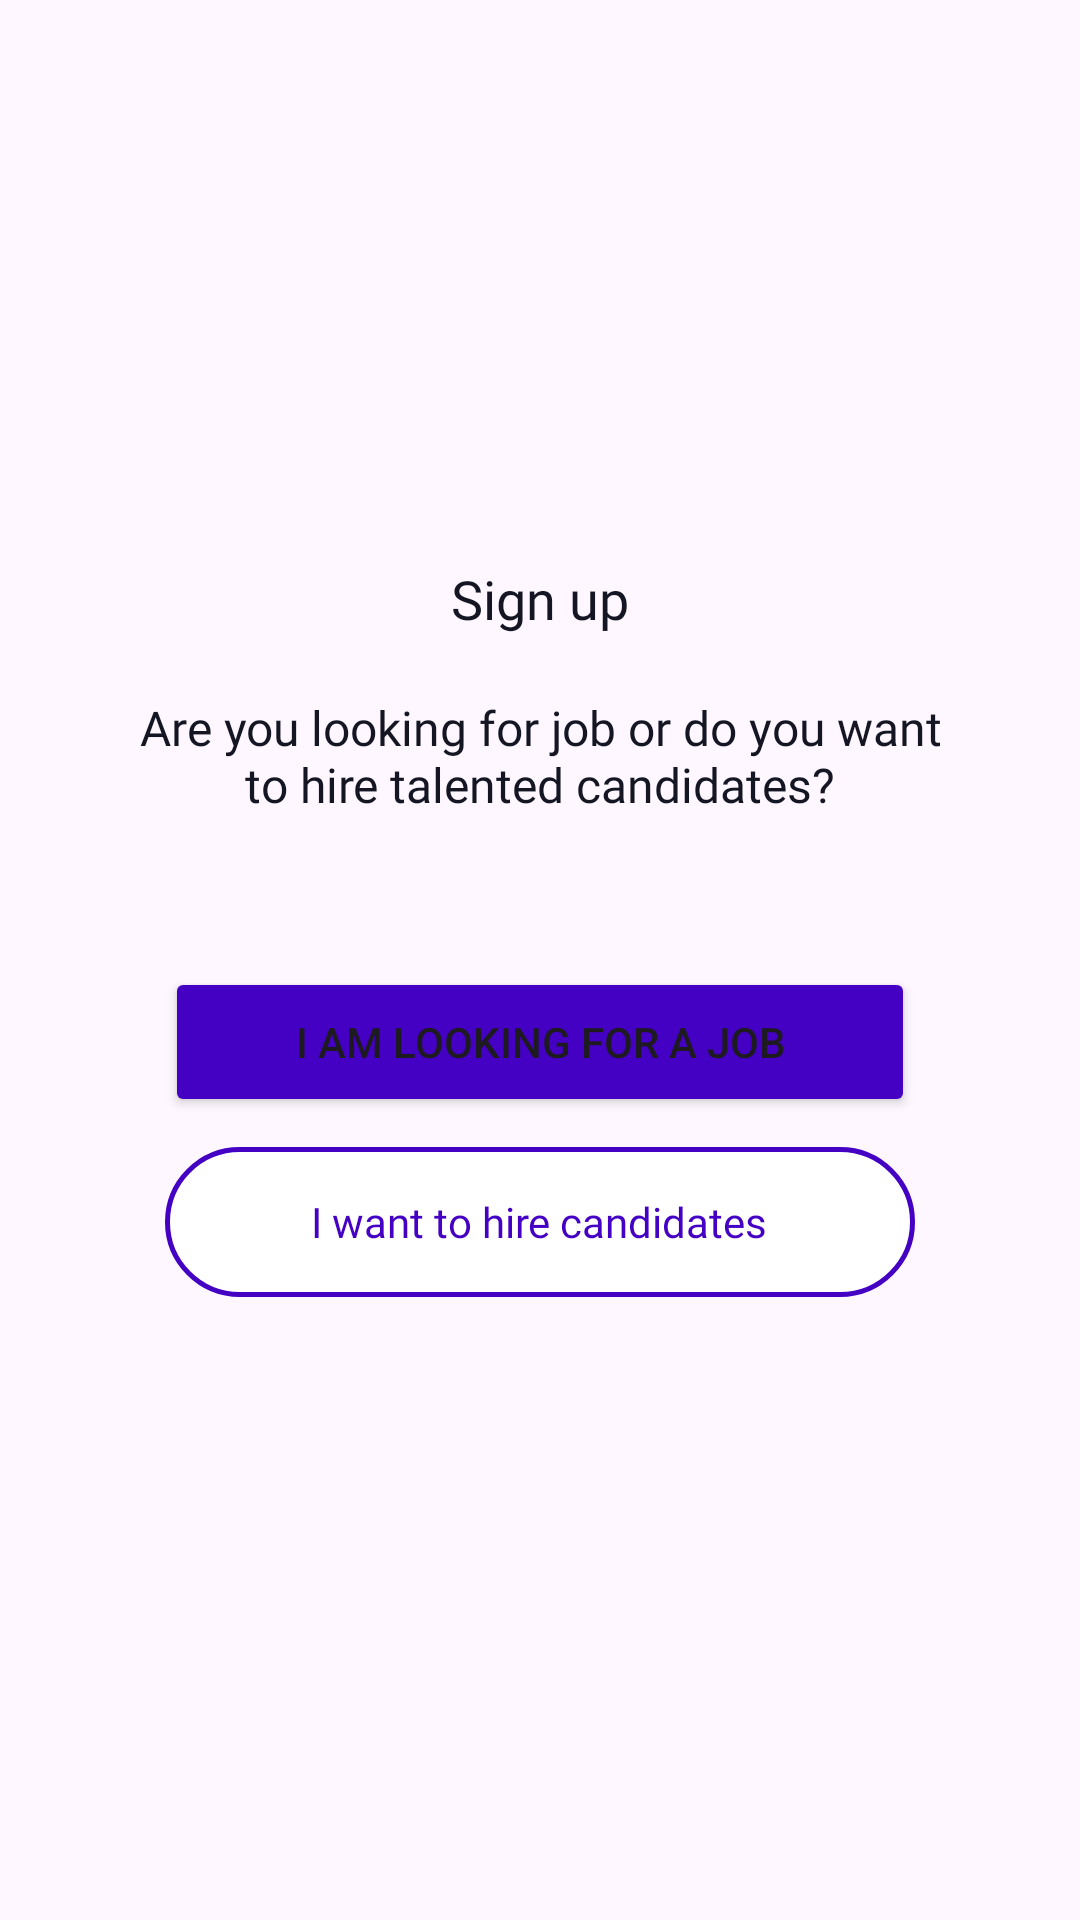

Android layout source for this screen:
<!-- AndroidManifest.xml: application theme Base.Theme.FamilyWellness -->
<!-- res/layout/register_bottom_sheet.xml -->
<?xml version="1.0" encoding="utf-8"?>
<androidx.constraintlayout.widget.ConstraintLayout xmlns:android="http://schemas.android.com/apk/res/android"
    android:layout_width="match_parent"
    android:layout_height="match_parent">

    <LinearLayout
        android:gravity="center"
        android:layout_gravity="center"
        android:paddingLeft="45.0dip"
        android:paddingRight="45.0dip"
        android:paddingTop="20.0dip"
        android:paddingBottom="20.0dip"
        android:orientation="vertical"
        android:background="@drawable/rounded_dialog_bottom"
        android:layout_width="match_parent"
        android:layout_height="match_parent">

        <TextView
            android:gravity="center_horizontal"
            android:layout_width="wrap_content"
            android:layout_height="wrap_content"
            android:text="Sign up"
            android:textSize="18sp"
            android:textColor="#141623"
            android:fontFamily="@font/kanit_bold"
            />

        <TextView
            android:gravity="center_horizontal"
            android:layout_width="wrap_content"
            android:layout_height="wrap_content"
            android:layout_marginTop="20dp"
            android:text="Are you looking for job or do you want to hire talented candidates?"
            android:textSize="16sp"
            android:textColor="#141623"
            android:fontFamily="@font/kanit_regular"
            />

        <Button
            android:id="@+id/findRoomButton"
            android:layout_width="match_parent"
            android:layout_height="50dp"
            android:layout_marginStart="10dp"
            android:layout_marginTop="50dp"
            android:layout_marginEnd="10dp"
            android:backgroundTint="@color/colorAccent"
            android:layout_marginBottom="10dp"
            android:text="I am looking for a job"/>

        <LinearLayout
            android:id="@+id/listRoomButton"
            android:layout_width="match_parent"
            android:layout_height="50dp"
            android:layout_marginStart="10dp"
            android:layout_marginEnd="10dp"
            android:layout_marginBottom="20dp" android:orientation="vertical"
            android:layout_gravity="center"
            android:gravity="center"
            android:background="@drawable/bg_button_register">

            <TextView
                android:layout_width="wrap_content"
                android:layout_height="wrap_content"
                android:textColor="@color/colorPrimary"
                android:text="I want to hire candidates"
                android:textSize="14sp"
                android:fontFamily="@font/kanit_bold"/>

        </LinearLayout>

    </LinearLayout>

</androidx.constraintlayout.widget.ConstraintLayout>
<!-- resources referenced by this layout -->
<resources>
  <color name="colorAccent">#4401C4</color>
  <color name="colorPrimary">#4401C4</color>
  <!-- drawable bg_button_register (drawable) -->
  <?xml version="1.0" encoding="utf-8"?>
  <shape xmlns:android="http://schemas.android.com/apk/res/android">
      <solid android:color="@color/white" />
      <corners android:radius="35dip"/>
      <stroke
          android:width="1.5dp"
          android:color="@color/colorPrimary" />
  </shape>
  <style name="Base.Theme.FamilyWellness" parent="Theme.Material3.DayNight.NoActionBar">
          
          
          <item name="android:statusBarColor" tools:targetApi="l">@color/statusbar</item>
          <item name="colorPrimary">@color/statusbar</item>
          <item name="colorPrimaryDark">@color/statusbar</item>
          <item name="colorAccent">@color/statusbar</item>
  
  
      </style>
  <color name="white">#ffffff</color>
  <color name="statusbar">#4401C4</color>
</resources>
